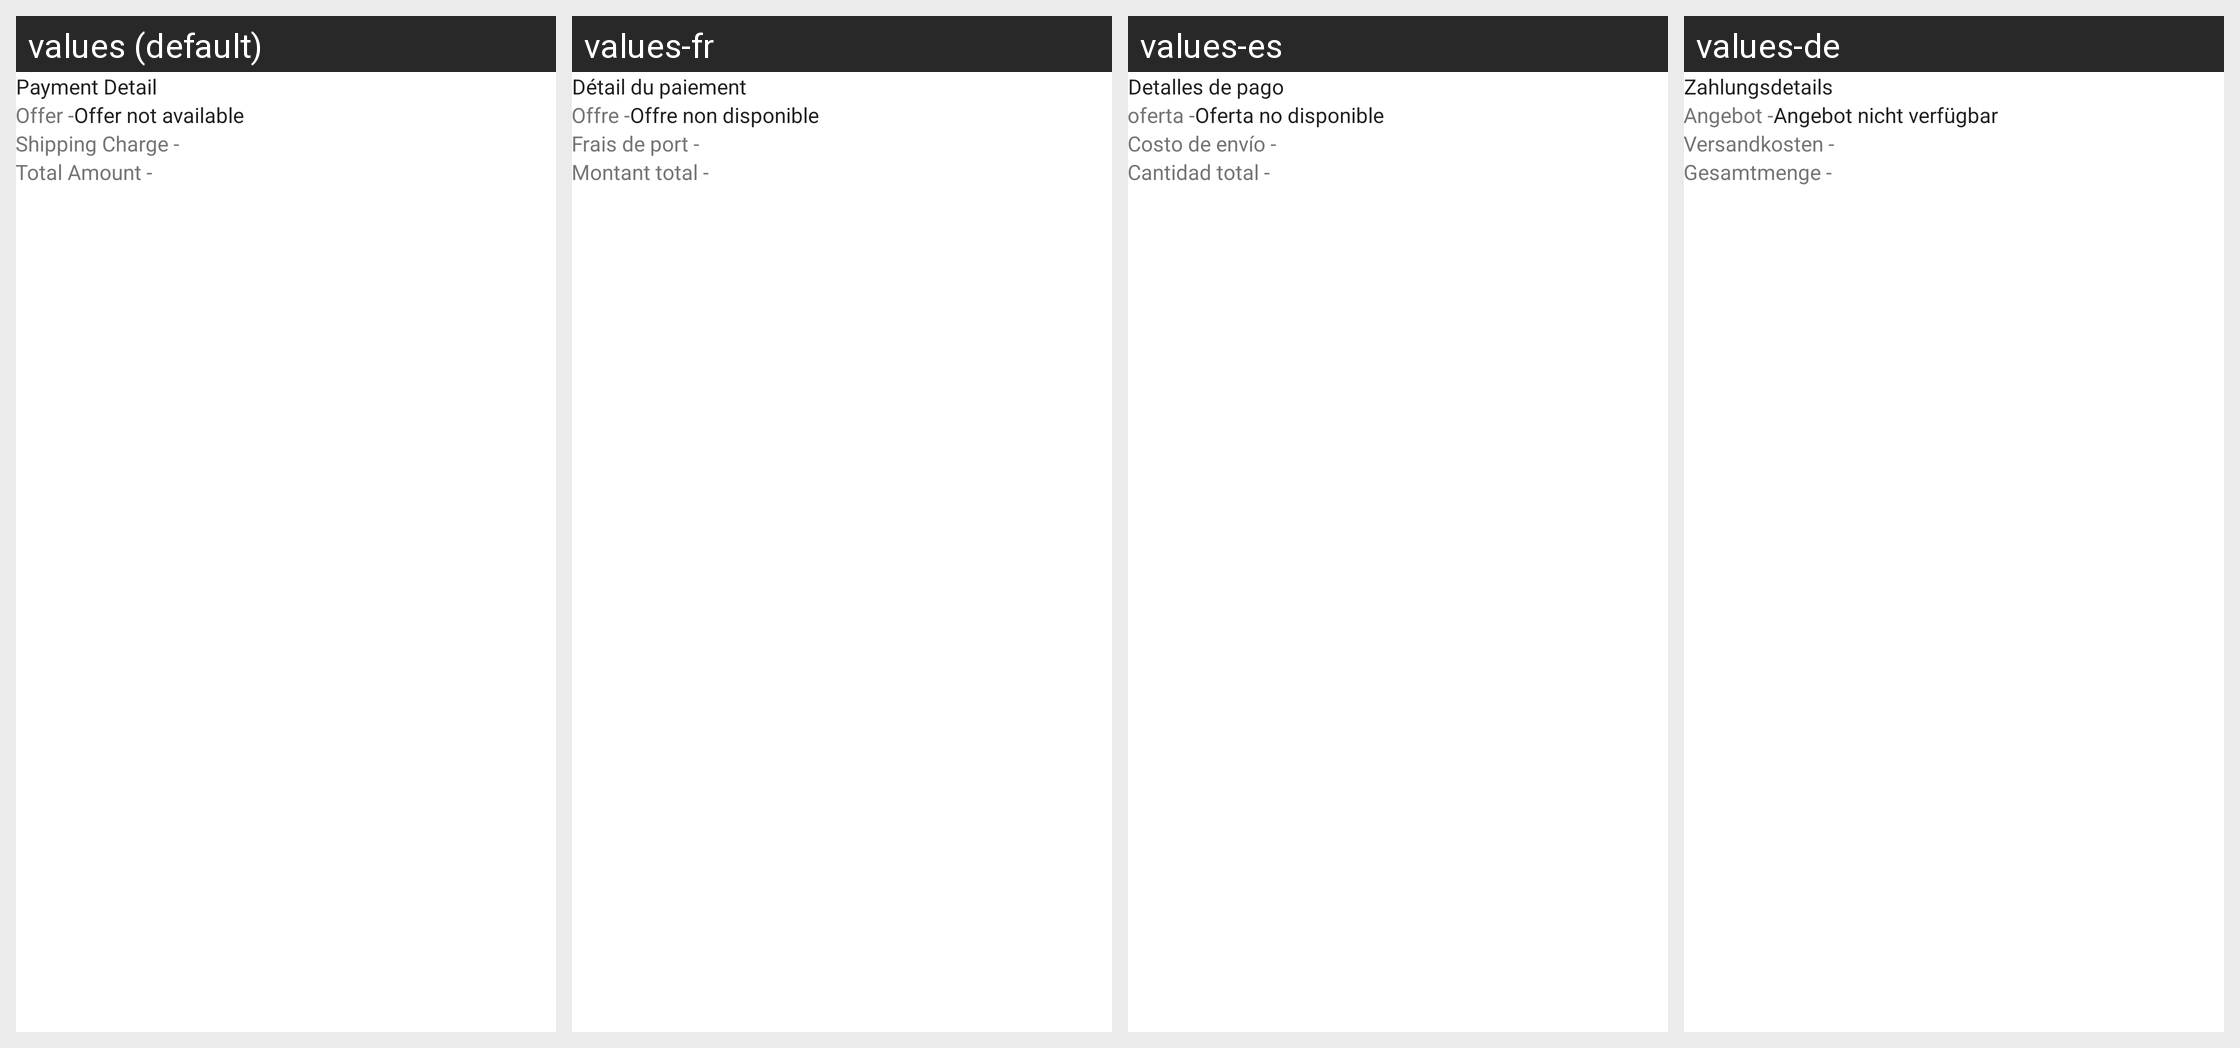

This grid shows one Android layout under several languages. Give, for every string resource on the screen, its name, the default text and each shown locale's text.
Android screen res/layout/layout_paymentdetail.xml rendered under 4 locales, left to right: values (default), values-fr, values-es, values-de. Device: Nexus 5 (rendered at 1080×1920; each locale shown at half size, 540×960, under a caption strip naming it); theme AppTheme.
Other locales in the repository, not shown: values-af, values-ar, values-hi, values-in, values-pt, values-tr, values-vi.
Strings drawn on this screen, with the default value and each locale's value (text and hints the layout hard-codes, and strings that could not be matched under every locale, appear in the picture but are not listed):

lbl_payment_details
  values: Payment Detail
  values-fr: Détail du paiement
  values-es: Detalles de pago
  values-de: Zahlungsdetails

lbl_offer
  values: Offer -
  values-fr: Offre -
  values-es: oferta -
  values-de: Angebot -

lbl_offer_not_available
  values: Offer not available
  values-fr: Offre non disponible
  values-es: Oferta no disponible
  values-de: Angebot nicht verfügbar

lbl_shipping_charge
  values: Shipping Charge -
  values-fr: Frais de port -
  values-es: Costo de envío -
  values-de: Versandkosten -

lbl_total_amount
  values: Total Amount -
  values-fr: Montant total -
  values-es: Cantidad total -
  values-de: Gesamtmenge -
